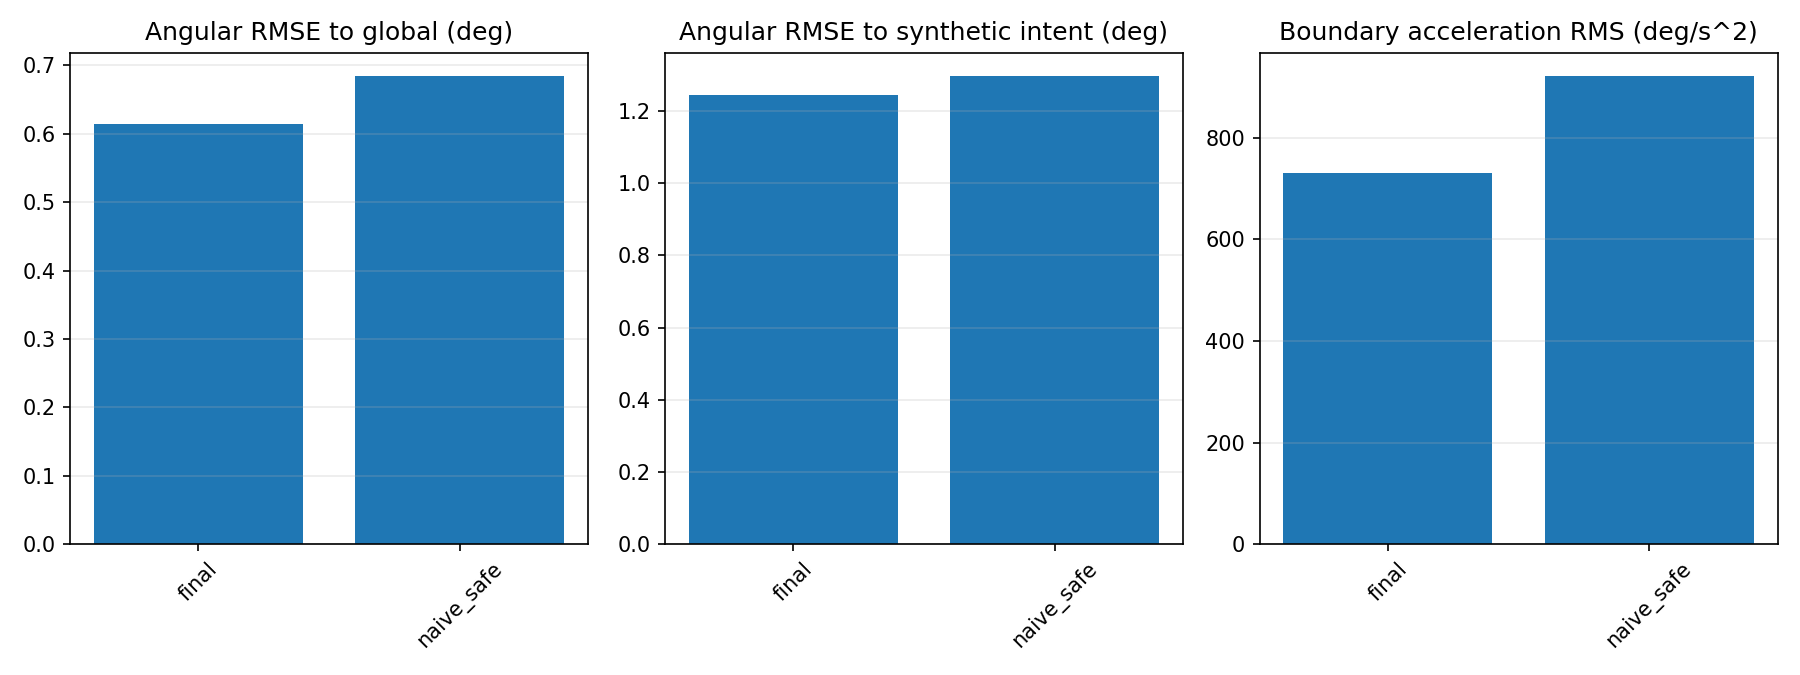

Source data for this figure (header and first rows):
algorithm, runs, frames, global_rmse_deg, feasible_global_rmse_deg, global_p95_deg, truth_rmse_deg, accel_rms_deg_s2, seam_accel_rms_deg_s2, nonseam_accel_rms_deg_s2, fov_rmse, elapsed_seconds, window_p95_ms, floor_mean_shortfall, pose_fov_violations, zoom_floor_violations, coverage_violations, projected_frames, worst_global_rmse_deg, worst_floor_shortfall
final, 630, 226800, 0.6143, 0.3941, 1.093, 1.246, 691.6, 731.1, 653.6, 0.04717, 0.3416, 8.124, 0.0, 0, 0, 0, 59036, 3.88, 0.0
global, 126, 45360, 0.0, 0.2713, 0.0, 0.9663, 228.9, 223.7, 229.7, 0.0, 0.003922, 0.0, 0.02866, 11406, 18379, 0, 0, 0.0, 0.181
global_safe, 126, 45360, 0.2713, 0.0, 0.4526, 1.158, 644.9, 644.1, 643.4, 0.02957, 0.003922, 0.0, 0.0, 0, 0, 0, 0, 2.078, 0.0
naive_safe, 630, 226800, 0.6838, 0.444, 1.201, 1.296, 787.9, 920.3, 644.8, 0.04879, 0.2782, 6.874, 0.0, 0, 0, 0, 58720, 8.753, 0.0
raw, 126, 45360, 1.585, 1.343, 2.537, 1.777, 2443, 2468, 2430, 0.1395, 0.0, 0.0, 0.0, 0, 0, 0, 0, 4.793, 0.0
